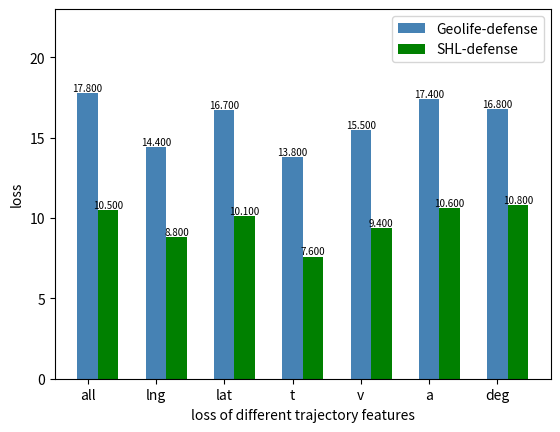

This figure's Python source:
import numpy as np
import pandas as pd
import matplotlib.pyplot as plt
import matplotlib as mpl

'''
position = ['Epoch0', 'Epoch1', 'Epoch2', 'Epoch3', 'Epoch4']
data = [0.27162, 0.23373, 0.2322, 0.23192, 0.2314]
plt.bar(x=position, height=data)
plt.xlabel("epoch")
plt.ylabel("avg train_loss")
plt.show()
'''

name_list = ["all", "lng", "lat", "t", "v", "a","deg"]
num_list = [17.8, 14.4, 16.7, 13.8, 15.5, 17.4,16.8]
num_list1 = [10.5, 8.8, 10.1, 7.6, 9.4, 10.6,10.8]
x = list(range(len(num_list)))
width = 0.3;  # 柱子的宽度
index = np.arange(len(name_list));
plt.bar(index, num_list, width, color='steelblue', tick_label=name_list, label='Geolife-defense')
plt.bar(index + width, num_list1, width, color='green',  label='SHL-defense')
# plt.legend(['avg train_loss', 'avg test_loss'], labelspacing=1)

for a, b in zip(index, num_list):  # 柱子上的数字显示
    plt.text(a, b, '%.3f' % b, ha='center', va='bottom', fontsize=7);
for a, b in zip(index + width, num_list1):
    plt.text(a, b, '%.3f' % b, ha='center', va='bottom', fontsize=7);
axes = plt.gca()
axes.set_ylim([0, 23])
plt.xlabel('loss of different trajectory features')
plt.ylabel("loss")
plt.legend()

plt.show()


